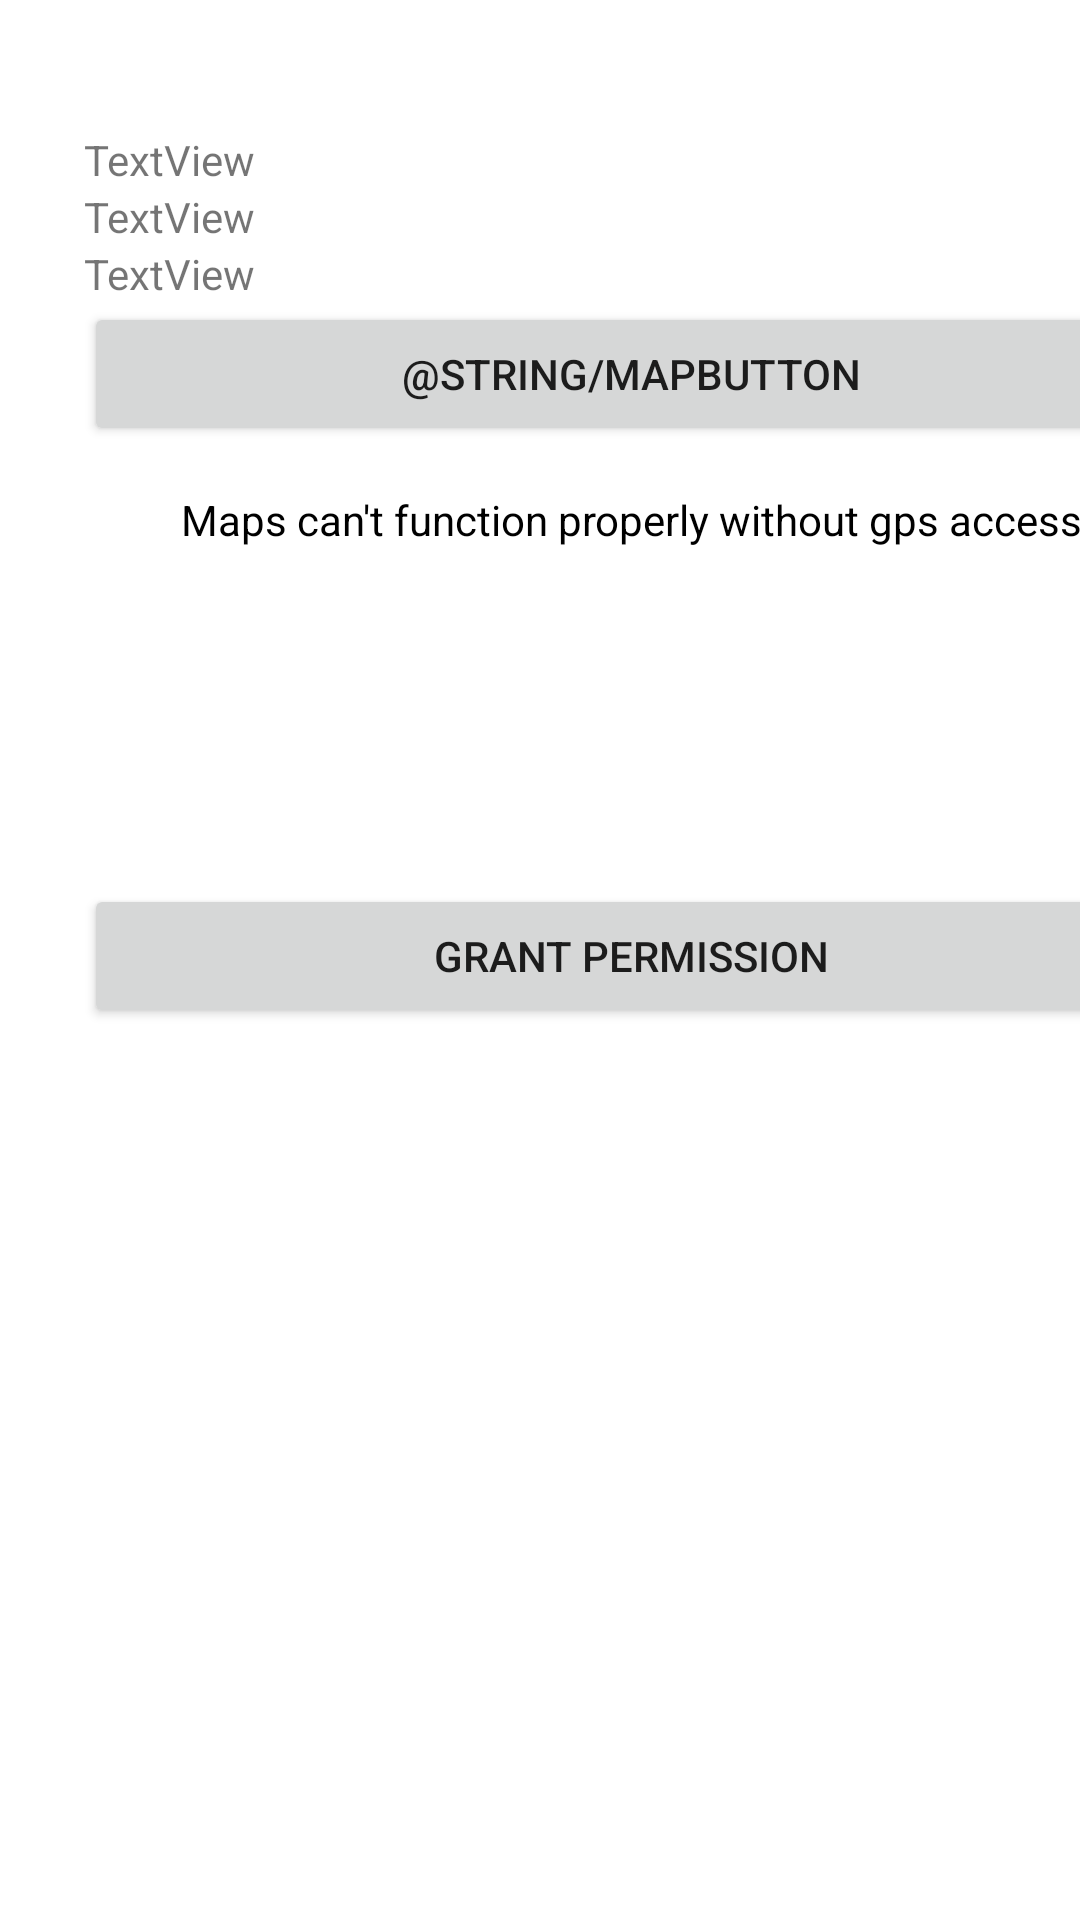

Layout XML and referenced resources for this Android screen:
<!-- AndroidManifest.xml: application theme Theme.AppNbrOne -->
<!-- res/layout/fragment_dashboard.xml -->
<?xml version="1.0" encoding="utf-8"?>
<androidx.constraintlayout.widget.ConstraintLayout xmlns:android="http://schemas.android.com/apk/res/android"
    xmlns:app="http://schemas.android.com/apk/res-auto"
    xmlns:tools="http://schemas.android.com/tools"
    android:layout_width="match_parent"
    android:layout_height="match_parent"
    tools:context=".ui.dashboard.DashboardFragment">

    <LinearLayout
        android:layout_width="365dp"
        android:layout_height="552dp"
        android:layout_marginStart="28dp"
        android:orientation="vertical"
        app:layout_constraintBottom_toBottomOf="parent"
        app:layout_constraintStart_toStartOf="parent"
        app:layout_constraintTop_toTopOf="parent"
        app:layout_constraintVertical_bias="0.497">

        <TextView
            android:id="@+id/textView5"
            android:layout_width="match_parent"
            android:layout_height="wrap_content"
            android:text="TextView" />

        <TextView
            android:id="@+id/textView6"
            android:layout_width="match_parent"
            android:layout_height="wrap_content"
            android:text="TextView" />

        <TextView
            android:id="@+id/textView7"
            android:layout_width="match_parent"
            android:layout_height="wrap_content"
            android:text="TextView" />

        <Button
            android:id="@+id/button2"
            android:layout_width="match_parent"
            android:layout_height="wrap_content"
            android:text="@string/mapButton" />

        <TextView
            android:id="@+id/textPermission"
            android:layout_width="match_parent"
            android:layout_height="131dp"
            android:layout_marginTop="15dp"
            android:text="Maps can't function properly without gps access"
            android:textAlignment="center"
            android:textColor="@color/black"
            android:textFontWeight="@integer/material_motion_duration_medium_2"
            android:textSize="14dp" />

        <Button
            android:id="@+id/buttonPermission"
            android:layout_width="match_parent"
            android:layout_height="wrap_content"
            android:baselineAligned="false"
            android:text="grant permission" />
    </LinearLayout>
</androidx.constraintlayout.widget.ConstraintLayout>
<!-- resources referenced by this layout -->
<resources>
  <string name="mapButton">Näytä kartalla</string>
  <style name="Theme.AppNbrOne" parent="Theme.MaterialComponents.DayNight.DarkActionBar">
          
          <item name="colorPrimary">@color/purple_500</item>
          <item name="colorPrimaryVariant">@color/purple_700</item>
          <item name="colorOnPrimary">@color/white</item>
          
          <item name="colorSecondary">@color/teal_200</item>
          <item name="colorSecondaryVariant">@color/teal_700</item>
          <item name="colorOnSecondary">@color/black</item>
          
          <item name="android:statusBarColor" tools:targetApi="l">?attr/colorPrimaryVariant</item>
          
      </style>
  <!-- not gathered from this repository: default colours our renderer supplied (Android Studio template values) -->
  <color name="purple_500">#FF6200EE</color>
  <color name="purple_700">#FF3700B3</color>
  <color name="teal_200">#FF03DAC5</color>
  <color name="teal_700">#FF018786</color>
  <color name="black">#FF000000</color>
  <color name="white">#FFFFFFFF</color>
</resources>
